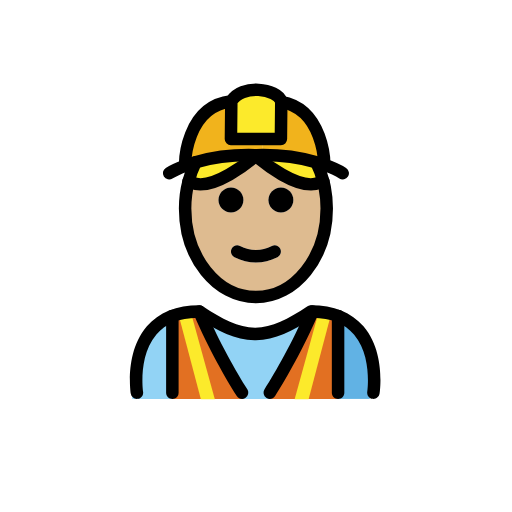
t = 0.00 s
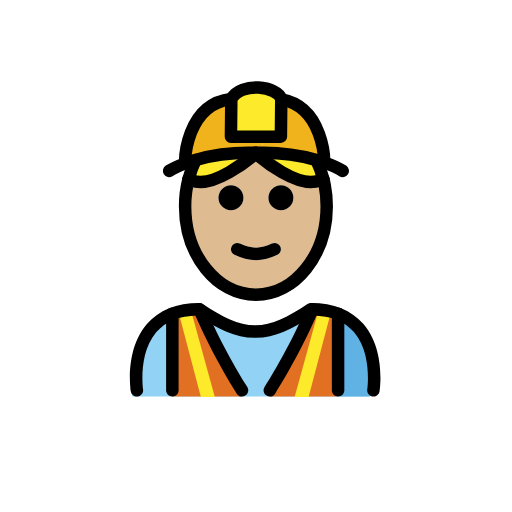
t = 0.48 s
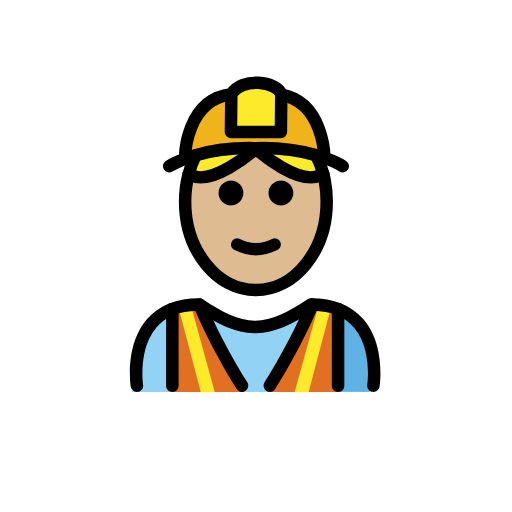
t = 1.43 s
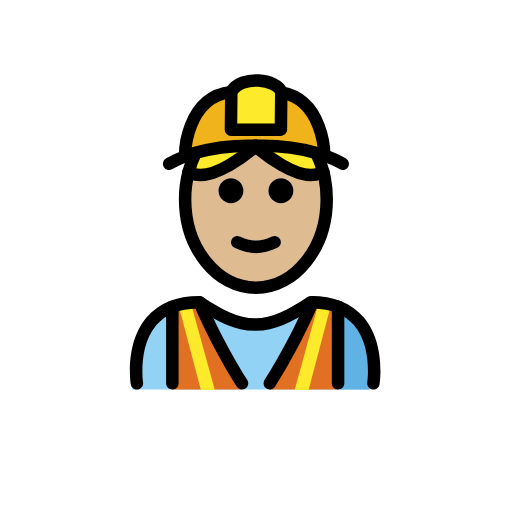
t = 1.90 s
t = 2.38 s: frame unchanged from t = 1.43 s, image omitted
t = 3.33 s: frame unchanged from t = 0.48 s, image omitted

The animated SVG that drew these frames (rendered in a browser with its animation timeline set to each time). Animation: 1 SMIL element (animateTransform=1); one cycle of 3.80 s, repeats indefinitely.

<?xml version='1.0' encoding='utf-8'?>
<svg xmlns="http://www.w3.org/2000/svg" id="emoji" viewBox="-5 -5 82 82" version="1.1" width="200" height="200" role="img">
  <title>OpenMoji: construction worker: medium-light skin tone</title><g><g id="color">
    <path fill="#92D3F5" d="M54.0706,58.8969c0,0,2-13.7974-10-13.7974c-3.1919,2.1193-5.9264,3.5838-9,3.5775h0.125 c-3.0736,0.0063-5.8082-1.4582-9-3.5775c-12,0-10,13.7974-10,13.7974" />
    <path fill="#61B2E4" d="M43.1009,49.1247c5.4463,2.2601,5.5866,6.8076,6.1478,9.7535c4.1614,0,5.0205,0,5.0205,0 s2.1603-14.9254-9.6229-14.9254" />
    <path fill="#E27022" d="M49.1002,58.8968V45.8237l-4.096-0.7271c-2.3626,5.5058-5.0143,10.899-6.8354,13.8002H49.1002z" />
    <path fill="#E27022" d="M33.7198,58.8968c-1.8211-2.9012-4.4729-8.2944-6.8355-13.8002l-4.3245,0.7271v13.0729L33.7198,58.8968z" />
    <path fill="#F1B31C" d="M46.9269,21.2821l-0.04,0.1c-0.38-0.13-0.79-0.26-1.23-0.39c-2.11-0.62-4.99-1.16-8.56-1.16v-2.57h2.89 l0.06-5.96C46.8869,12.5121,46.9269,21.2821,46.9269,21.2821z" />
    <path fill="#F1B31C" d="M37.0969,17.2621v2.57c-0.34,0-0.68,0.01-1.03,0.02h-0.16c-0.03,0-0.06-0.01-0.08,0 c-4.02-0.11-7.21,0.47-9.5,1.13v0.01c-0.59,0.17-1.12,0.35-1.59,0.53l-0.09-0.24c0,0,0.05-9.2,7.4-10.06l-0.06,6.04H37.0969z" />
    <polygon fill="#FCEA2B" points="44.4229,58.9482 47.9112,45.7234 45.9757,45.2205 42.1874,58.9453" />
    <polygon fill="#FCEA2B" points="27.1715,58.9482 23.6832,45.7234 25.6188,45.2205 29.4071,58.9453" />
    <path fill="#FCEA2B" d="M40.0469,11.3021l-0.06,5.96h-2.89h-5.11l0.06-6.04c1.59-2.81,7.37-2.07,8,0V11.3021z" />
  </g>
  <g id="hair">
    <path fill="#fcea2b" d="M35.8269,19.8521c0,0,0.04,0.04,0.12,0.11c-0.92,0.79-6.87,5.73-10.22,4.31l-0.53-0.21 c0.28-1.09,0.66-2.12,1.13-3.07v-0.01C28.6169,20.3221,31.8069,19.7421,35.8269,19.8521z" />
    <path fill="#fcea2b" d="M46.7869,24.0521l-0.62,0.22c-3.35,1.42-9.3-3.52-10.22-4.31c0.08-0.07,0.12-0.11,0.12-0.11 c0.35-0.01,0.69-0.02,1.03-0.02c3.57,0,6.45,0.54,8.56,1.16C46.1269,21.9421,46.5069,22.9721,46.7869,24.0521z" />
  </g>
  <g id="skin">
    <path fill="#debb90" d="M47.0069,25.0321c0.21,1.08,0.32,2.21,0.32,3.36c0,7.83-5.08,14.18-11.34,14.18s-11.34-6.35-11.34-14.18 c0-1.51,0.19-2.97,0.55-4.33l0.53,0.21c3.35,1.42,9.3-3.52,10.22-4.31c0.92,0.79,6.87,5.73,10.22,4.31l0.62-0.22 C46.8669,24.3721,46.9469,24.7021,47.0069,25.0321z M41.9869,27.0321c0-1.1-0.89-2-2-2c-1.1,0-2,0.9-2,2c0,1.11,0.9,2,2,2 C41.0969,29.0321,41.9869,28.1421,41.9869,27.0321z M39.4369,36.1821c0.49-0.25,0.69-0.85,0.45-1.34c-0.25-0.5-0.85-0.7-1.34-0.45 c-1.72,0.86-3.39,0.86-5.11,0c-0.5-0.25-1.1-0.05-1.34,0.45c-0.25,0.49-0.05,1.09,0.45,1.34c1.14,0.57,2.29,0.86,3.44,0.86 S38.2969,36.7521,39.4369,36.1821z M33.9869,27.0321c0-1.1-0.89-2-2-2c-1.1,0-2,0.9-2,2c0,1.11,0.9,2,2,2 C33.0969,29.0321,33.9869,28.1421,33.9869,27.0321z" />
  </g>
  <g id="skin-shadow" />
  <g id="line">
    <line x1="24.6508" x2="28.1398" y1="45.4721" y2="58.8969" fill="none" />
    <path d="M54.8066,58.8877c-0.0507,0-0.1015-0.0029-0.1523-0.0107c-0.5459-0.084-0.9209-0.5938-0.8379-1.1387 c0.0088-0.0576,0.8272-5.7412-2.1289-9.1778c-1.4756-1.7148-3.6895-2.6123-6.5859-2.6689 c-3.3096,2.1846-6.0274,3.5449-9.126,3.5879c-0.0215,0.0019-0.044,0.001-0.0645,0.001c-0.0078,0-0.0136,0-0.0215,0h-0.0458 c-0.0137-0.001-0.0274,0-0.0411,0c-0.0146,0-0.0293,0-0.0439-0.001c-3.1006-0.043-5.8174-1.4033-9.126-3.5879 c-2.8965,0.0566-5.1103,0.9541-6.5859,2.6689c-2.9561,3.4366-2.1377,9.1202-2.1289,9.1778c0.083,0.5449-0.292,1.0547-0.8379,1.1387 c-0.5352,0.083-1.0547-0.2901-1.1387-0.836c-0.041-0.2695-0.9726-6.6328,2.5811-10.7754c1.9228-2.2412,4.7509-3.3769,8.4072-3.3769 c0.1973,0,0.3906,0.0586,0.5547,0.1679c3.1523,2.1016,5.6592,3.4092,8.3828,3.4239c2.7226-0.0137,5.2295-1.3213,8.3828-3.4239 c0.1641-0.1093,0.3574-0.1679,0.5547-0.1679c3.6562,0,6.4844,1.1357,8.4072,3.3769c3.5537,4.1426,2.6221,10.5059,2.5811,10.7754 C55.7168,58.5352,55.291,58.8877,54.8066,58.8877z" />
    <path d="M33.7656,58.8887c-0.333,0-0.6582-0.166-0.8476-0.4688c-1.8311-2.916-4.5157-7.5635-6.9073-13.1367 c-0.2177-0.5078,0.0176-1.0957,0.5245-1.3135c0.5068-0.2197,1.0957,0.0166,1.3134,0.5244 c2.3409,5.4551,4.9698,10.0059,6.7627,12.8633c0.294,0.4678,0.1524,1.085-0.3154,1.378 C34.1309,58.8389,33.9473,58.8887,33.7656,58.8887z" />
    <path d="M38.2129,58.8887c-0.1816,0-0.3652-0.0498-0.5303-0.1533c-0.4678-0.293-0.6094-0.9102-0.3154-1.378 c1.793-2.8574,4.4219-7.4082,6.7627-12.8633c0.2168-0.5078,0.8066-0.7431,1.3135-0.5244c0.5068,0.2178,0.7421,0.8057,0.5244,1.3135 c-2.3916,5.5732-5.0762,10.2207-6.9073,13.1367C38.8711,58.7227,38.5459,58.8887,38.2129,58.8887z" />
    <path d="M22.6045,58.8887c-0.5527,0-1-0.4473-1-1V45.6152c0-0.5527,0.4473-1,1-1s1,0.4473,1,1v12.2735 C23.6045,58.4414,23.1572,58.8887,22.6045,58.8887z" />
    <path d="M49.1455,58.8887c-0.5527,0-1-0.4473-1-1V45.6152c0-0.5527,0.4473-1,1-1s1,0.4473,1,1v12.2735 C50.1455,58.4414,49.6982,58.8887,49.1455,58.8887z" />
    <path d="M39.9869,25.0321c1.11,0,2,0.9,2,2c0,1.11-0.89,2-2,2c-1.1,0-2-0.89-2-2C37.9869,25.9321,38.8869,25.0321,39.9869,25.0321z" />
    <path d="M39.8869,34.8421c0.24,0.49,0.04,1.09-0.45,1.34c-1.14,0.57-2.3,0.86-3.45,0.86s-2.3-0.29-3.44-0.86 c-0.5-0.25-0.7-0.85-0.45-1.34c0.24-0.5,0.84-0.7,1.34-0.45c1.72,0.86,3.39,0.86,5.11,0 C39.0369,34.1421,39.6369,34.3421,39.8869,34.8421z" />
    <path d="M31.9869,25.0321c1.11,0,2,0.9,2,2c0,1.11-0.89,2-2,2c-1.1,0-2-0.89-2-2C29.9869,25.9321,30.8869,25.0321,31.9869,25.0321z" />
    <path fill="none" stroke="#000000" stroke-miterlimit="10" stroke-width="2" d="M26.3269,20.9921c-0.47,0.95-0.85,1.98-1.13,3.07 c-0.36,1.36-0.55,2.82-0.55,4.33c0,7.83,5.08,14.18,11.34,14.18s11.34-6.35,11.34-14.18c0-1.15-0.11-2.28-0.32-3.36 c-0.06-0.33-0.14-0.66-0.22-0.98c-0.28-1.08-0.66-2.11-1.13-3.06" />
    <path fill="none" stroke="#000000" stroke-linecap="round" stroke-linejoin="round" stroke-miterlimit="10" stroke-width="2" d="M26.3269,20.9921c-0.59,0.17-1.12,0.35-1.59,0.53c-1.74,0.64-2.65,1.22-2.65,1.22" />
    <line x1="26.3269" x2="26.3269" y1="20.9821" y2="20.9921" fill="none" stroke="#000000" stroke-miterlimit="10" stroke-width="2" />
    <path fill="none" stroke="#000000" stroke-linecap="round" stroke-linejoin="round" stroke-miterlimit="10" stroke-width="2" d="M49.8869,22.7421c0,0-1.03-0.66-3-1.36c-0.38-0.13-0.79-0.26-1.23-0.39c-2.11-0.62-4.99-1.16-8.56-1.16 c-0.34,0-0.68,0.01-1.03,0.02h-0.16c-0.03,0-0.06-0.01-0.08,0c-4.02-0.11-7.21,0.47-9.5,1.13" />
    <path fill="none" stroke="#000000" stroke-linecap="round" stroke-linejoin="round" stroke-miterlimit="10" stroke-width="2" d="M40.0469,11.3021v-0.08c-0.63-2.07-6.41-2.81-8,0l-0.06,6.04h5.11h2.89L40.0469,11.3021z" />
    <path fill="none" stroke="#000000" stroke-miterlimit="10" stroke-width="2" d="M24.6469,21.2821c0,0,0.05-9.2,7.4-10.06" />
    <path fill="none" stroke="#000000" stroke-miterlimit="10" stroke-width="2" d="M46.9269,21.2821c0,0-0.04-8.77-6.88-9.98 c-0.16-0.03-0.34-0.06-0.51-0.08" />
    <path fill="none" stroke="#000000" stroke-linecap="round" stroke-miterlimit="10" stroke-width="2" d="M36.0669,19.8521 c0,0-0.04,0.04-0.12,0.11c-0.92,0.79-6.87,5.73-10.22,4.31l-0.53-0.21h-0.01" />
    <path fill="none" stroke="#000000" stroke-linecap="round" stroke-miterlimit="10" stroke-width="2" d="M35.8269,19.8521 c0,0,0.04,0.04,0.12,0.11c0.92,0.79,6.87,5.73,10.22,4.31l0.62-0.22" />
  </g>
<animateTransform attributeName="transform" type="translate" values="0 0;0 -1.5;0 0" dur="3.8s" repeatCount="indefinite" /></g></svg>
